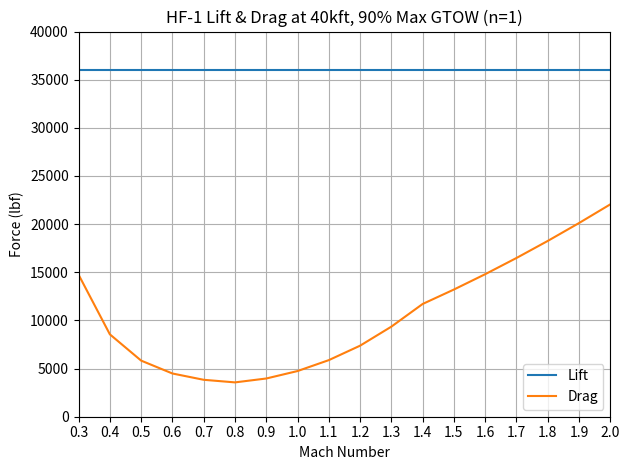
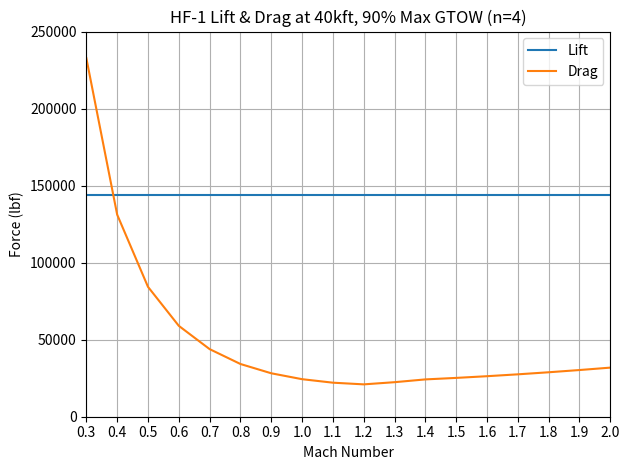
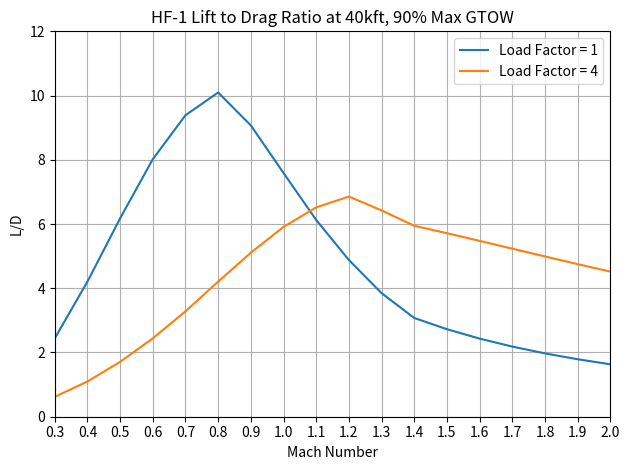

Here is the Python script that generated these plots, in order:
# [redacted]
# Adv. Topics in AV Propulsion
# Module 1 Assignment - Code

import numpy as np
import matplotlib.pyplot as plt
from scipy.interpolate import interp1d

# ~~~~~~~~~~~~~~
#   Question 4
# ~~~~~~~~~~~~~~

## Create list of Mach numbers + set known values
Ms = np.arange(0.3, 2.1, 0.1).round(1)
a = 40000       # altitude, ft
ns = [1, 4]     # load factors
gc = 32.174     # gravitational constant, ft*lbm/lbf*s^2

# HF-1 Aircraft Data 
Wmax = 40000    # max gross TOW, lbf
W = 0.9*Wmax    # 90% MaxGTOW
S = 720         # wing area, sq ft

# From Altitude tables
y = 1.4                 # specific heat ratio
d = 0.1858              # pressure ratio at 40kft, P/Pstd
Pstd = 2116.2           # std day reference pressure, lbf/ft^2

## Set up given data from table 1.4 to interpolate K1 and CD0 values
Mnums = np.array([0.0, 0.8, 1.2, 1.4, 2.0])
K1vals = np.array([0.2, 0.2, 0.2, 0.25, 0.4])
CD0vals = np.array([0.012, 0.012, 0.02267, 0.028, 0.027])

# Create interpolating functions
K1_interp = interp1d(Mnums, K1vals, kind='linear')
CD0_interp = interp1d(Mnums, CD0vals, kind='linear')

## Loop through each Mach number to calculate:
#   dynamic pressure, drag coefficient, lift coefficient, L, D and L/D
qs = []
K1s = []
CD0s = []
CDs = []
CLs = []
Ls = [[],[]]
Ds = [[],[]]
LDs = [[],[]]

for j in range(len(ns)):
    for i in range(len(Ms)):
        q = 0.5*y*d*Pstd*(Ms[i])**2
        qs.append(q)

        if Ms[i] not in Mnums:
            # Interpolate K1 and CD0 values
            interpolated_K1 = K1_interp(Ms[i])
            interpolated_CD0 = CD0_interp(Ms[i])
            K1s.append(interpolated_K1.item())
            CD0s.append(interpolated_CD0.item())
        else:
            if Ms[i] <= 0.8:
                K1s.append(0.2)
                CD0s.append(0.012)
            elif Ms[i] == 1.2:
                K1s.append(0.2)
                CD0s.append(0.02267)
            elif Ms[i] == 1.4:
                K1s.append(0.25)
                CD0s.append(0.028)
            elif Ms[i] == 2.0:
                K1s.append(0.4)
                CD0s.append(0.027)
    
        L = ns[j]*W
        Ls[j].append(L)

        CL = (ns[j]*W)/(q*S)
        # CL = L/(q*S*gc)
        CD = K1s[i]*CL**2 + CD0s[i]
        CDs.append(CD)

        # D = CDs[i]*q*S
        D = CD*q*S
        Ds[j].append(D)

        LDs[j].append(L/D)

plt.figure("Fig 1")
plt.plot(Ms, Ls[0], label='Lift')
plt.plot(Ms, Ds[0], label='Drag')
plt.xlabel("Mach Number"); plt.xlim(0.3, 2.0), plt.xticks(np.arange(0.3, 2.1, 0.1))
plt.ylabel("Force (lbf)"); plt.ylim(0.0, 40000.0)
plt.title("HF-1 Lift & Drag at 40kft, 90% Max GTOW (n=1)")
plt.tight_layout(); plt.grid(); plt.legend()

plt.figure("Fig 2")
plt.plot(Ms, Ls[1], label='Lift')
plt.plot(Ms, Ds[1], label='Drag')
plt.xlabel("Mach Number"); plt.xlim(0.3, 2.0), plt.xticks(np.arange(0.3, 2.1, 0.1))
plt.ylabel("Force (lbf)"); plt.ylim(0.0, 250000.0)
plt.title("HF-1 Lift & Drag at 40kft, 90% Max GTOW (n=4)")
plt.tight_layout(); plt.grid(); plt.legend()

plt.figure("Fig 3")
plt.plot(Ms, LDs[0], label='Load Factor = 1')
plt.plot(Ms, LDs[1], label='Load Factor = 4')
plt.xlabel("Mach Number"); plt.xlim(0.3, 2.0), plt.xticks(np.arange(0.3, 2.1, 0.1))
plt.ylabel("L/D"); plt.ylim(0.0, 12.0)
plt.title("HF-1 Lift to Drag Ratio at 40kft, 90% Max GTOW")
plt.tight_layout(); plt.grid(); plt.legend()

plt.show()

# ~~~~~~~~~~~~~~
#   Question 5
# ~~~~~~~~~~~~~~

## Set known values
M = 0.8
a = 40000       # altitude, ft
n = 1           # load factors
gc = 32.174     # gravitational constant, ft*lbm/lbf*s^2

# HF-1 Aircraft Data 
Wmax = 40000    # max gross TOW, lbf
Wi = 0.9*Wmax   # initial weight, 90% MaxGTOW, lbf
S = 720         # wing area, sq ft

# From Altitude tables
y = 1.4                 # specific heat ratio
d = 0.1858              # pressure ratio at 40kft, P/Pstd
Pstd = 2116.2           # std day reference pressure, lbf/ft^2
th = 0.7519             # std day temperature ratio at 40kft
aspeed = th*1116        # speed of sound at 40kft, ft/s
rho = 0.07647*(d/th)    # density at 40kft, lbm/ft^3

## First, calculate CL and CD
q = 0.5*y*d*Pstd*(M**2)

# from table 1.4 for Mach 0.8:
K1 = 0.20
K2 = 0.0
CD0 = 0.012

CL = (n*Wi)/(q*S)
CD = K1*(CL**2) + (K2*CL) + CD0

## Calculate TSFC from equation 1.36b:
TSFC = (1.0 + 0.35*M)*np.sqrt(th)
